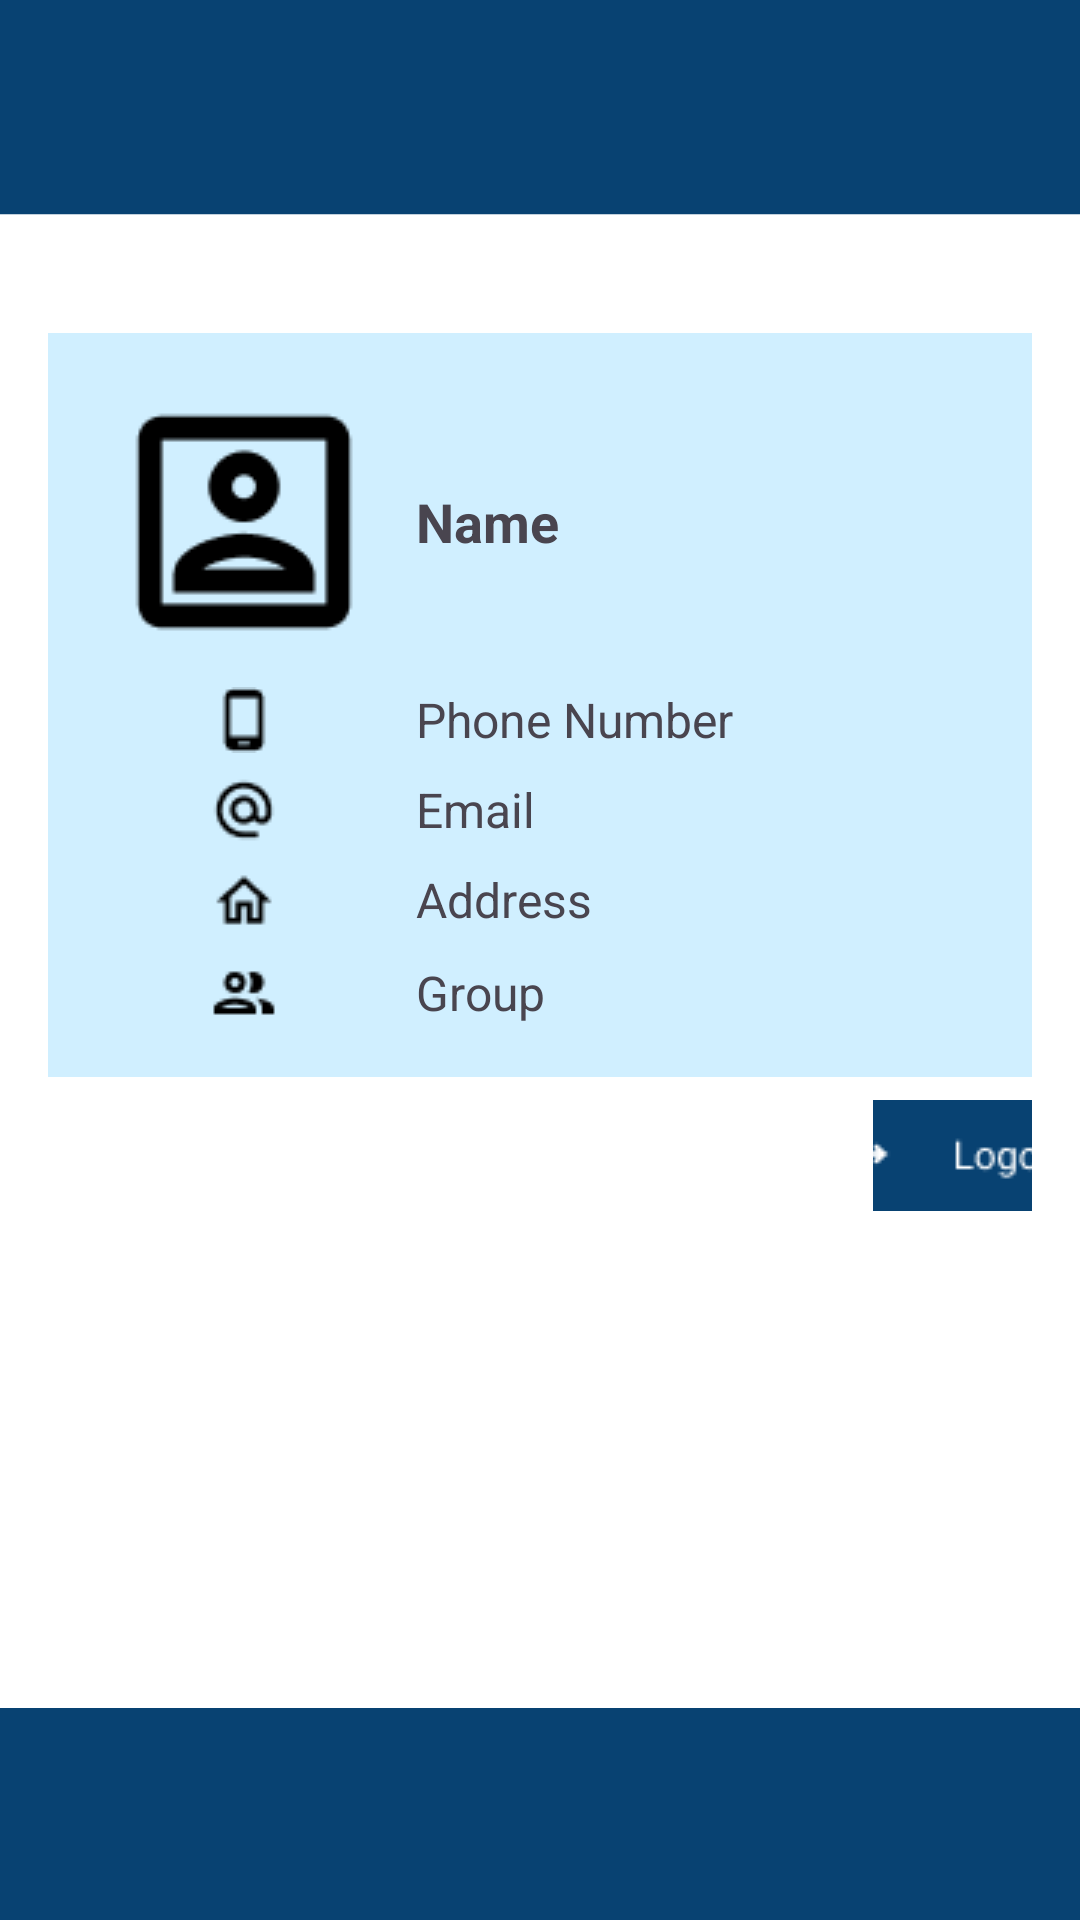

Reconstruct the res/layout file that produces this screen, plus the resources it refers to.
<!-- AndroidManifest.xml: application theme Theme.WelcomScreen -->
<!-- res/layout/activity_employee_profile.xml -->
<RelativeLayout xmlns:android="http://schemas.android.com/apk/res/android"
    xmlns:app="http://schemas.android.com/apk/res-auto"
    android:layout_width="match_parent"
    android:id="@+id/main"
    android:layout_height="match_parent"
    android:padding="16dp"
    android:layout_weight="0"
    android:gravity="center_vertical"
    android:background="@drawable/blfinal">

    

    
    <LinearLayout
        android:layout_width="match_parent"
        android:layout_height="wrap_content"
        android:orientation="vertical"
        android:padding="16dp"
        android:background="#D0EFFF"
        android:layout_marginTop="200dp">

        
        <LinearLayout
            android:layout_width="match_parent"
            android:layout_height="wrap_content"
            android:gravity="center_vertical"
            android:orientation="horizontal">

            <ImageView
                android:id="@+id/imageView1"
                android:layout_width="0dp"
                android:layout_height="wrap_content"
                android:layout_weight="1"
                android:src="@drawable/portrait" />

            <TextView
                android:id="@+id/nameTextView"
                android:layout_width="0dp"
                android:layout_height="wrap_content"
                android:layout_weight="2"
                android:paddingLeft="8dp"
                android:text="Name"
                android:textSize="18sp"
                android:textStyle="bold" />

        </LinearLayout>

        
        <LinearLayout
            android:layout_width="match_parent"
            android:layout_height="wrap_content"
            android:gravity="center_vertical"
            android:orientation="horizontal"
            android:paddingTop="8dp">

            <ImageView
                android:id="@+id/imageView2"
                android:layout_width="0dp"
                android:layout_height="wrap_content"
                android:layout_weight="1"
                android:src="@drawable/phone" />

            <TextView
                android:id="@+id/mobileTextView"
                android:layout_width="0dp"
                android:layout_height="wrap_content"
                android:layout_weight="2"
                android:paddingLeft="8dp"
                android:text="Phone Number"
                android:textSize="16sp" />

        </LinearLayout>

        
        <LinearLayout
            android:layout_width="match_parent"
            android:layout_height="wrap_content"
            android:gravity="center_vertical"
            android:orientation="horizontal"
            android:paddingTop="8dp">

            <ImageView
                android:id="@+id/imageView3"
                android:layout_width="0dp"
                android:layout_height="wrap_content"
                android:layout_weight="1"
                android:src="@drawable/email" />

            <TextView
                android:id="@+id/emailTextView"
                android:layout_width="0dp"
                android:layout_height="wrap_content"
                android:layout_weight="2"
                android:paddingLeft="8dp"
                android:text="Email"
                android:textSize="16sp" />

        </LinearLayout>

        
        <LinearLayout
            android:layout_width="match_parent"
            android:layout_height="wrap_content"
            android:gravity="center_vertical"
            android:orientation="horizontal"
            android:paddingTop="8dp">

            <ImageView
                android:id="@+id/imageView4"
                android:layout_width="0dp"
                android:layout_height="wrap_content"
                android:layout_weight="1"
                android:src="@drawable/bahay" />

            <TextView
                android:id="@+id/addressTextView"
                android:layout_width="0dp"
                android:layout_height="wrap_content"
                android:layout_weight="2"
                android:paddingLeft="8dp"
                android:text="Address"
                android:textSize="16sp" />

        </LinearLayout>

        <LinearLayout
            android:layout_width="match_parent"
            android:layout_height="wrap_content"
            android:gravity="center_vertical"
            android:orientation="horizontal"
            android:paddingTop="8dp">

            <ImageView
                android:id="@+id/imageView5"
                android:layout_width="0dp"
                android:layout_height="wrap_content"
                android:layout_weight="1"
                android:src="@drawable/group" />

            <TextView
                android:id="@+id/groupTextView"
                android:layout_width="0dp"
                android:layout_height="wrap_content"
                android:layout_weight="2"
                android:paddingLeft="8dp"
                android:text="Group"
                android:textSize="16sp" />
        </LinearLayout>

    </LinearLayout>

    <ImageButton
        android:id="@+id/imageView14"
        android:layout_width="48dp"
        android:layout_height="48dp"
        android:layout_marginTop="770dp"
        android:background="@android:color/transparent"
        android:contentDescription="calndar"
        app:srcCompat="@drawable/passengerhome" />

    <ImageButton
        android:id="@+id/imageView15"
        android:layout_width="48dp"
        android:layout_height="48dp"
        android:layout_marginLeft="100dp"
        android:layout_marginTop="770dp"
        android:background="@android:color/transparent"
        android:contentDescription="hme"
        app:srcCompat="@drawable/passengerschedule" />
    <ImageButton
        android:id="@+id/imageView18"
        android:layout_width="48dp"
        android:layout_height="48dp"
        android:layout_marginLeft="210dp"
        android:layout_marginTop="770dp"
        android:background="@android:color/transparent"
        android:contentDescription="mp"
        app:srcCompat="@drawable/passengertracking" />

    <ImageButton
        android:id="@+id/imageView19"
        android:layout_width="48dp"
        android:layout_height="48dp"
        android:layout_marginLeft="320dp"
        android:layout_marginTop="770dp"
        android:background="@android:color/transparent"
        android:contentDescription="prf"
        app:srcCompat="@drawable/clickedprofile" />

    <TextView
        android:id="@+id/textView21"
        android:layout_width="wrap_content"
        android:layout_height="wrap_content"
        android:text="My Profile"
        android:layout_marginTop="10dp"
        android:textColor="@color/white"
        android:textSize="30dp"/>

    <ImageView
        android:id="@+id/imageView20"
        android:layout_width="98dp"
        android:layout_height="85dp"
        android:layout_marginLeft="150dp"
        android:paddingBottom="20dp"
        app:srcCompat="@drawable/eviajelogo" />

    <ImageButton
        android:id="@+id/imageButton21"
        android:layout_width="wrap_content"
        android:layout_height="48dp"
        android:layout_marginLeft="275dp"
        android:layout_marginTop="450dp"
        android:background="@android:color/transparent"
        android:contentDescription="logout"
        app:srcCompat="@drawable/logout" />
</RelativeLayout>
<!-- resources referenced by this layout -->
<resources>
  <!-- drawable bahay: png bitmap (drawable, 306 bytes) -->
  <!-- drawable blfinal: png bitmap (drawable, 14327 bytes) -->
  <!-- drawable clickedprofile: png bitmap (drawable, 843 bytes) -->
  <!-- drawable email: png bitmap (drawable, 453 bytes) -->
  <!-- drawable eviajelogo: png bitmap (drawable, 9719 bytes) -->
  <!-- drawable group: png bitmap (drawable, 336 bytes) -->
  <!-- drawable logout: png bitmap (drawable, 948 bytes) -->
  <!-- drawable passengerhome: png bitmap (drawable, 710 bytes) -->
  <!-- drawable passengerschedule: png bitmap (drawable, 663 bytes) -->
  <!-- drawable phone: png bitmap (drawable, 276 bytes) -->
  <!-- drawable portrait: png bitmap (drawable, 1175 bytes) -->
  <style name="Theme.WelcomScreen" parent="Base.Theme.WelcomScreen" />
  <style name="Base.Theme.WelcomScreen" parent="Theme.Material3.DayNight.NoActionBar">
          
          
      </style>
  <!-- not gathered from this repository: default colours our renderer supplied (Android Studio template values) -->
  <color name="white">#FFFFFFFF</color>
</resources>
